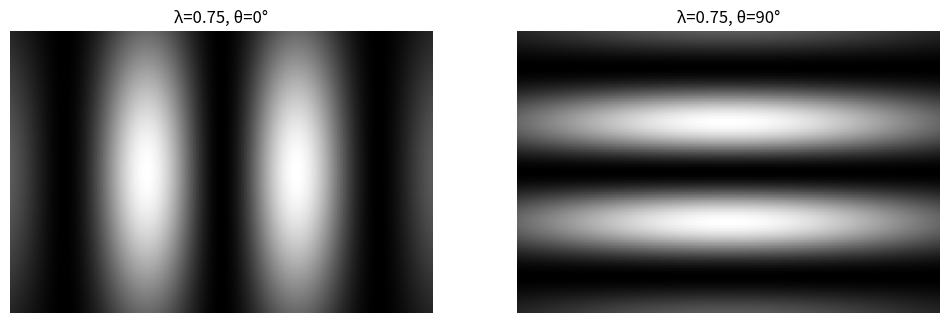

Reproduce this figure in Python.
import numpy as np

def gabor_filter(size_x, size_y, wavelength, orientation, sigma_x, sigma_y):
    x = np.linspace(-1, 1, size_x)
    y = np.linspace(-1, 1, size_y)
    X, Y = np.meshgrid(x, y)

    # Rotation
    theta = np.deg2rad(orientation)
    X_theta = X * np.cos(theta) + Y * np.sin(theta)
    Y_theta = -X * np.sin(theta) + Y * np.cos(theta)

    # Gabor filter
    gb = np.exp(-0.5 * (X_theta**2 / sigma_x**2 + Y_theta**2 / sigma_y**2)) * np.cos(2 * np.pi * X_theta / wavelength)
    gb = 1 - gb  # Invert to make the center black
    return gb

def gaussian_mask(size_x, size_y, sigma):
    x = np.linspace(-1, 1, size_x)
    y = np.linspace(-1, 1, size_y)
    X, Y = np.meshgrid(x, y)
    mask = np.exp(-0.5 * (X**2 + Y**2) / sigma**2)
    return mask

def generate_gabor_filters(size_x=100, size_y=100, wavelength=0.75, orientation=0, sigma_x=10, sigma_y=10, sigma_mask=0.75):
    gabor = gabor_filter(size_x, size_y, wavelength, orientation, sigma_x, sigma_y)
    mask = gaussian_mask(size_x, size_y, sigma_mask)
    gabor *= mask
    return gabor

if __name__ == '__main__':
    import matplotlib.pyplot as plt
    wavelengths = [0.75]
    orientations = [0, 90]
    sigma_x = 10
    sigma_y = 10
    sigma_mask = 0.75
    size_x = 150
    size_y = 100

    fig, axes = plt.subplots(len(wavelengths), len(orientations), figsize=(12, 8))
    if len(wavelengths) == 1:
        axes = np.array([axes])
    if len(orientations) == 1:
        axes = np.array([[ax] for ax in axes])
        
    for i, wavelength in enumerate(wavelengths):
        for j, orientation in enumerate(orientations):
            gabor = generate_gabor_filters(size_x, size_y, wavelength, orientation, sigma_x, sigma_y, sigma_mask)
            ax = axes[i, j]
            ax.imshow(gabor, cmap='gray')
            ax.set_title(f"λ={wavelength}, θ={orientation}°")
            ax.axis('off')
    plt.show()